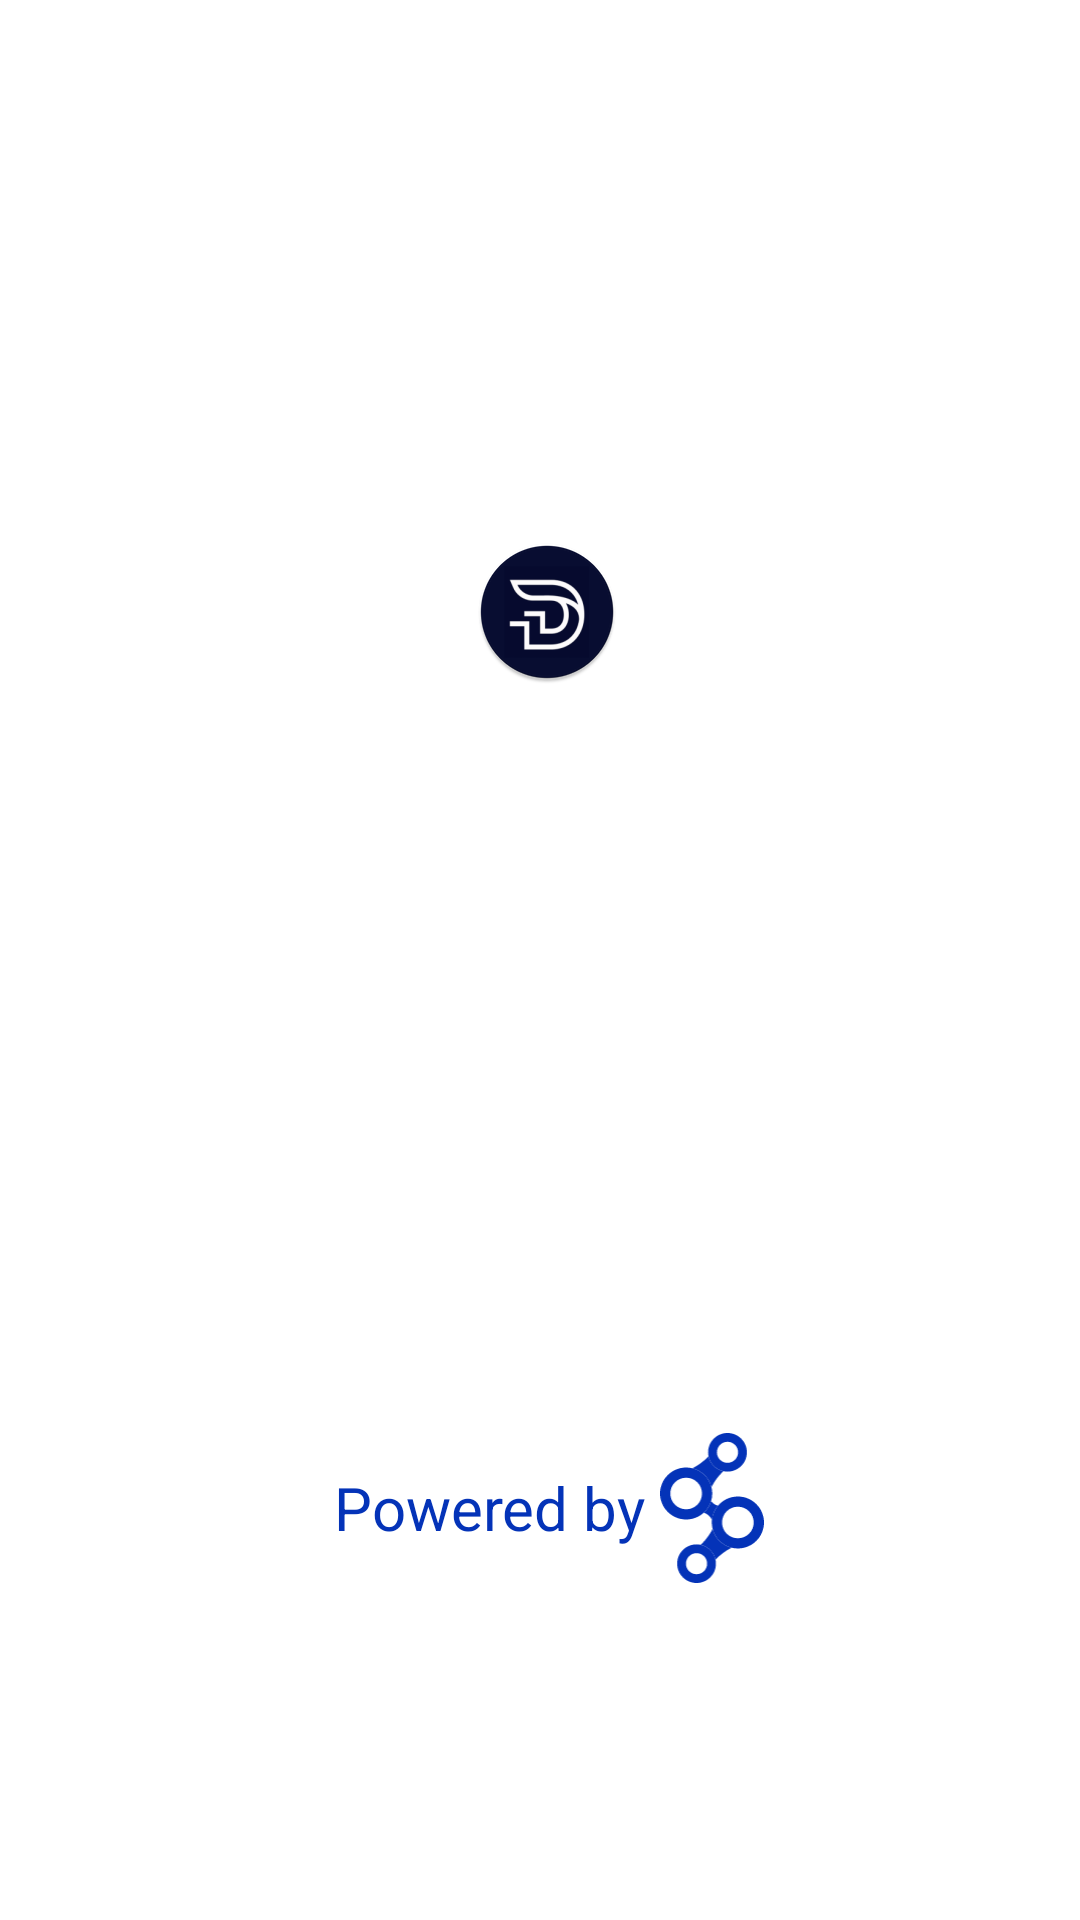

The Android layout XML behind this screen, and the referenced resources:
<!-- AndroidManifest.xml: activity theme AppTheme.NoActionBar -->
<!-- res/layout/activity_main.xml -->
<?xml version="1.0" encoding="utf-8"?>
<androidx.constraintlayout.widget.ConstraintLayout xmlns:android="http://schemas.android.com/apk/res/android"
    xmlns:app="http://schemas.android.com/apk/res-auto"
    xmlns:tools="http://schemas.android.com/tools"
    android:layout_width="match_parent"
    android:layout_height="match_parent"
    android:background="@color/mb_white"
    tools:context=".MainActivity">



    <TextView
        android:id="@+id/textView2"
        android:layout_width="wrap_content"
        android:layout_height="wrap_content"
        android:layout_marginBottom="124dp"
        android:text="Powered by "
        android:textColor="@color/blue"
        android:textSize="20sp"
        app:layout_constraintBottom_toBottomOf="parent"
        app:layout_constraintEnd_toEndOf="parent"
        app:layout_constraintHorizontal_bias="0.443"
        app:layout_constraintStart_toStartOf="parent" />

    <ImageView
        android:id="@+id/imageView"
        android:layout_width="50dp"
        android:layout_height="50dp"
        app:layout_constraintBottom_toBottomOf="@+id/textView2"
        app:layout_constraintEnd_toEndOf="parent"
        app:layout_constraintHorizontal_bias="0.685"
        app:layout_constraintStart_toStartOf="parent"
        app:layout_constraintTop_toTopOf="@+id/textView2"
        app:srcCompat="@drawable/ic_softroniiks_brand_logo" />

    <ImageView
        android:id="@+id/imageView2"
        android:layout_width="wrap_content"
        android:layout_height="wrap_content"
        android:layout_marginTop="180dp"
        app:layout_constraintEnd_toEndOf="parent"
        app:layout_constraintHorizontal_bias="0.507"
        app:layout_constraintStart_toStartOf="parent"
        app:layout_constraintTop_toTopOf="parent"
        app:srcCompat="@mipmap/ic_launcher_round" />

</androidx.constraintlayout.widget.ConstraintLayout>
<!-- resources referenced by this layout -->
<resources>
  <color name="blue">#0433B8</color>
  <!-- drawable ic_softroniiks_brand_logo: vector/xml drawable (drawable, 3462 chars, omitted) -->
  <!-- mipmap ic_launcher_round: png bitmap (mipmap-hdpi, 4143 bytes) -->
  <style name="AppTheme.NoActionBar">
          <item name="windowActionBar">false</item>
          <item name="windowNoTitle">true</item>
      </style>
</resources>
